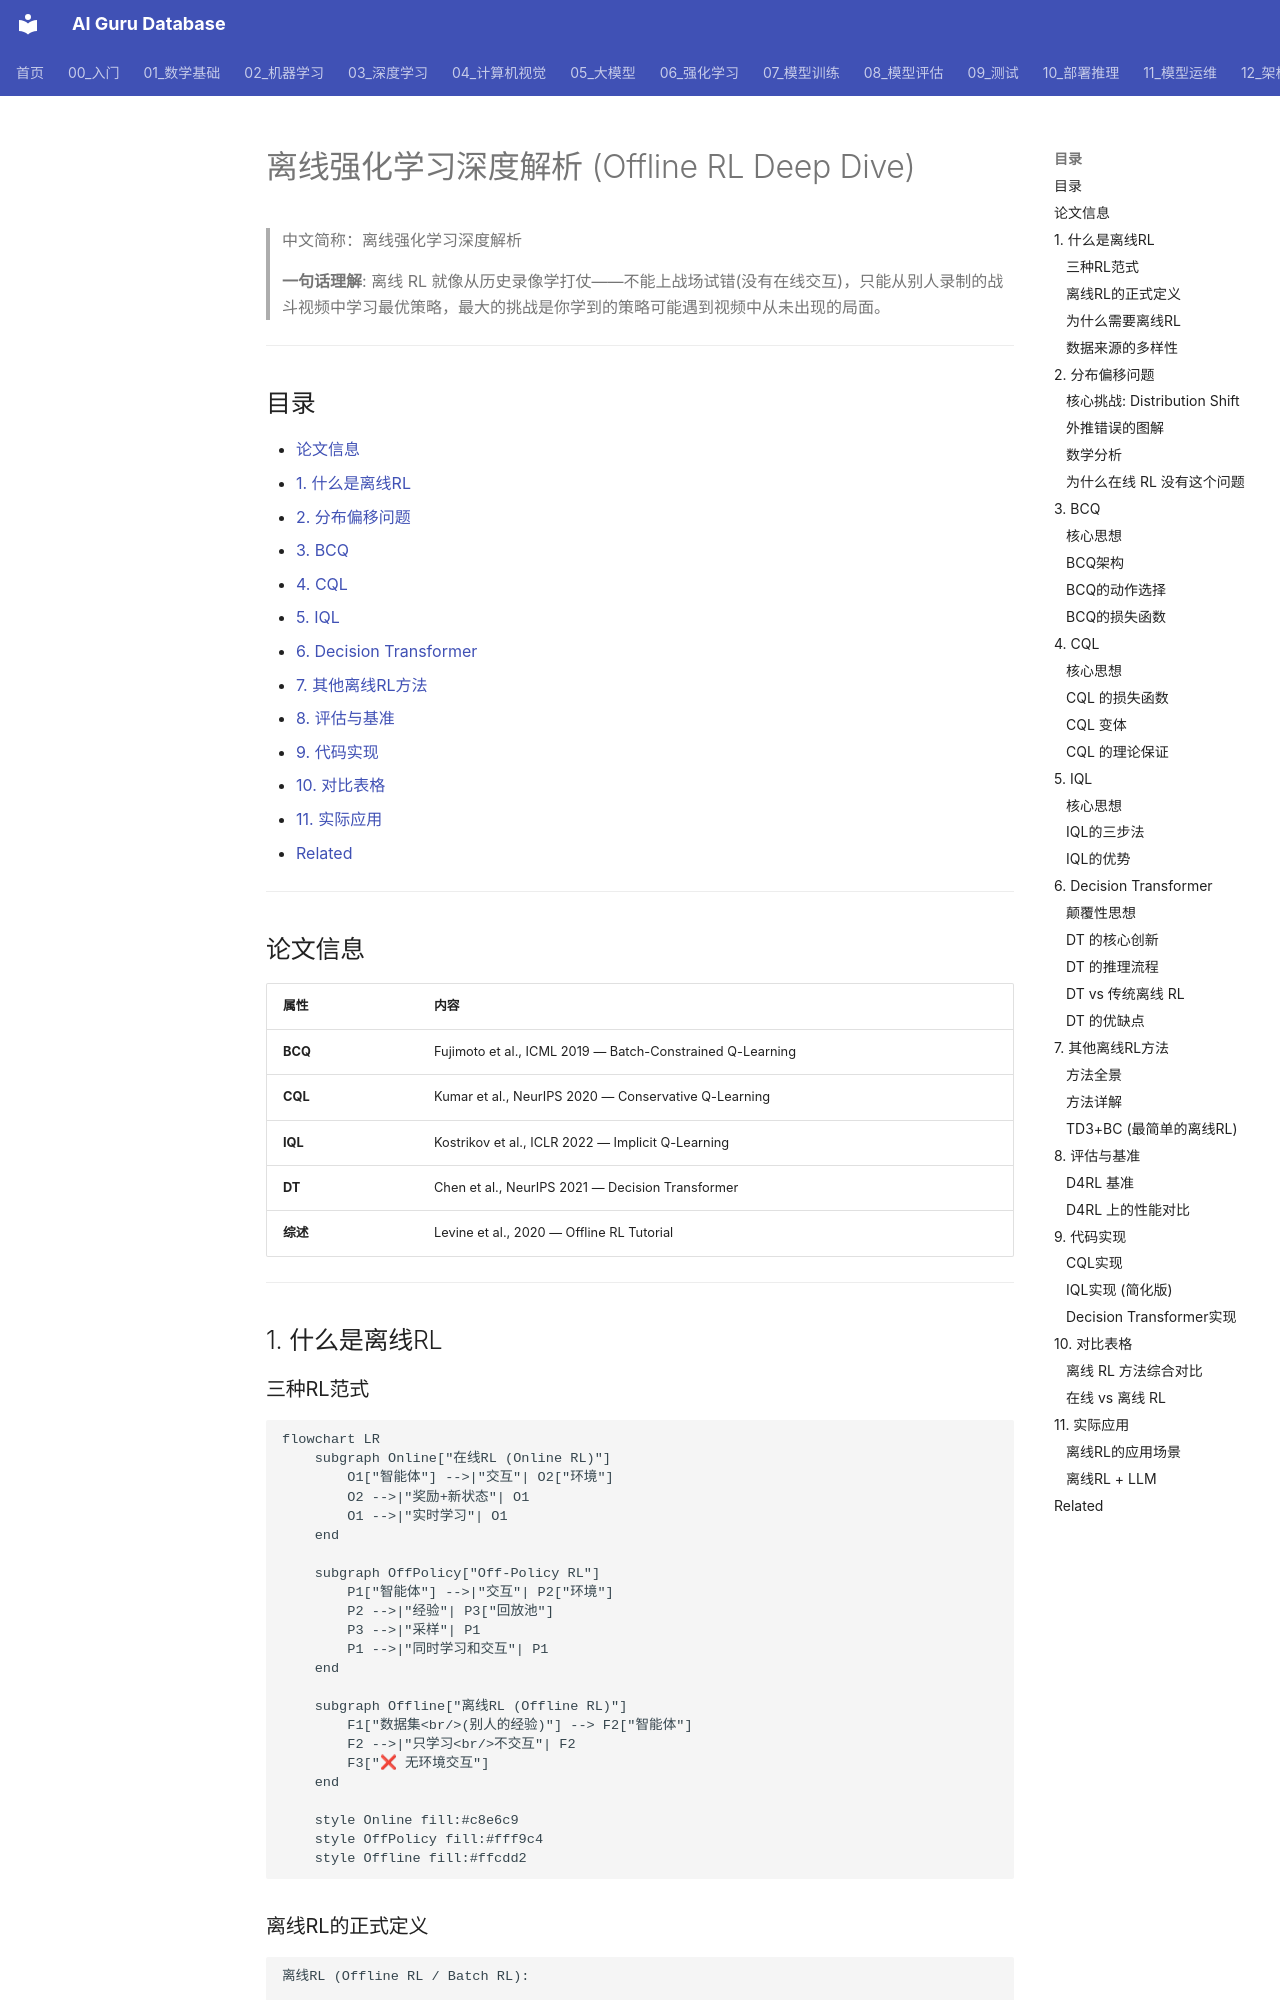

repository: ai-guru-global/ai-guru-database · page: 06_强化学习/02_深度强化学习/09_离线_RL_深入分析/index.html · generator: mkdocs

---
title: "离线强化学习深度解析 (Offline RL Deep Dive)"
category: 06-reinforcement-learning-deep-rl
tags: ["reinforcement-learning", "deep-rl", "offline-rl", "batch-rl", "BCQ", "CQL", "decision-transformer"]
summary: "> **一句话理解**: 离线RL就像从历史录像学打仗——不能上战场试错(没有在线交互)，只能从别人录制的战斗视频中学习最优策略，最大的挑战是你学到的策略可能遇到视频中从未出现的局面。"
created: 2026-07-11
updated: 2026-07-11
tier: core
aliases:
  - "Offline RL"
  - "Batch RL"
  - "离线强化学习"
  - Offline_RL_Deep_Dive
sources: []

name_zh: "离线强化学习深度解析"
---
# 离线强化学习深度解析 (Offline RL Deep Dive)

> 中文简称：离线强化学习深度解析

> **一句话理解**: 离线 RL 就像从历史录像学打仗——不能上战场试错(没有在线交互)，只能从别人录制的战斗视频中学习最优策略，最大的挑战是你学到的策略可能遇到视频中从未出现的局面。

---

## 目录

- [论文信息](#论文信息)
- [1. 什么是离线RL](#1-什么是离线rl)
- [2. 分布偏移问题](#2-分布偏移问题)
- [3. BCQ](#3-bcq)
- [4. CQL](#4-cql)
- [5. IQL](#5-iql)
- [6. Decision Transformer](#6-decision-transformer)
- [7. 其他离线RL方法](#7-其他离线rl方法)
- [8. 评估与基准](#8-评估与基准)
- [9. 代码实现](#9-代码实现)
- [10. 对比表格](#10-对比表格)
- [11. 实际应用](#11-实际应用)
- [Related](#related)

---

## 论文信息

| 属性 | 内容 |
|------|------|
| **BCQ** | Fujimoto et al., ICML 2019 — Batch-Constrained Q-Learning |
| **CQL** | Kumar et al., NeurIPS 2020 — Conservative Q-Learning |
| **IQL** | Kostrikov et al., ICLR 2022 — Implicit Q-Learning |
| **DT** | Chen et al., NeurIPS 2021 — Decision Transformer |
| **综述** | Levine et al., 2020 — Offline RL Tutorial |

---

## 1. 什么是离线RL

### 三种RL范式

```mermaid
flowchart LR
    subgraph Online["在线RL (Online RL)"]
        O1["智能体"] -->|"交互"| O2["环境"]
        O2 -->|"奖励+新状态"| O1
        O1 -->|"实时学习"| O1
    end

    subgraph OffPolicy["Off-Policy RL"]
        P1["智能体"] -->|"交互"| P2["环境"]
        P2 -->|"经验"| P3["回放池"]
        P3 -->|"采样"| P1
        P1 -->|"同时学习和交互"| P1
    end

    subgraph Offline["离线RL (Offline RL)"]
        F1["数据集<br/>(别人的经验)"] --> F2["智能体"]
        F2 -->|"只学习<br/>不交互"| F2
        F3["❌ 无环境交互"]
    end

    style Online fill:#c8e6c9
    style OffPolicy fill:#fff9c4
    style Offline fill:#ffcdd2
```
